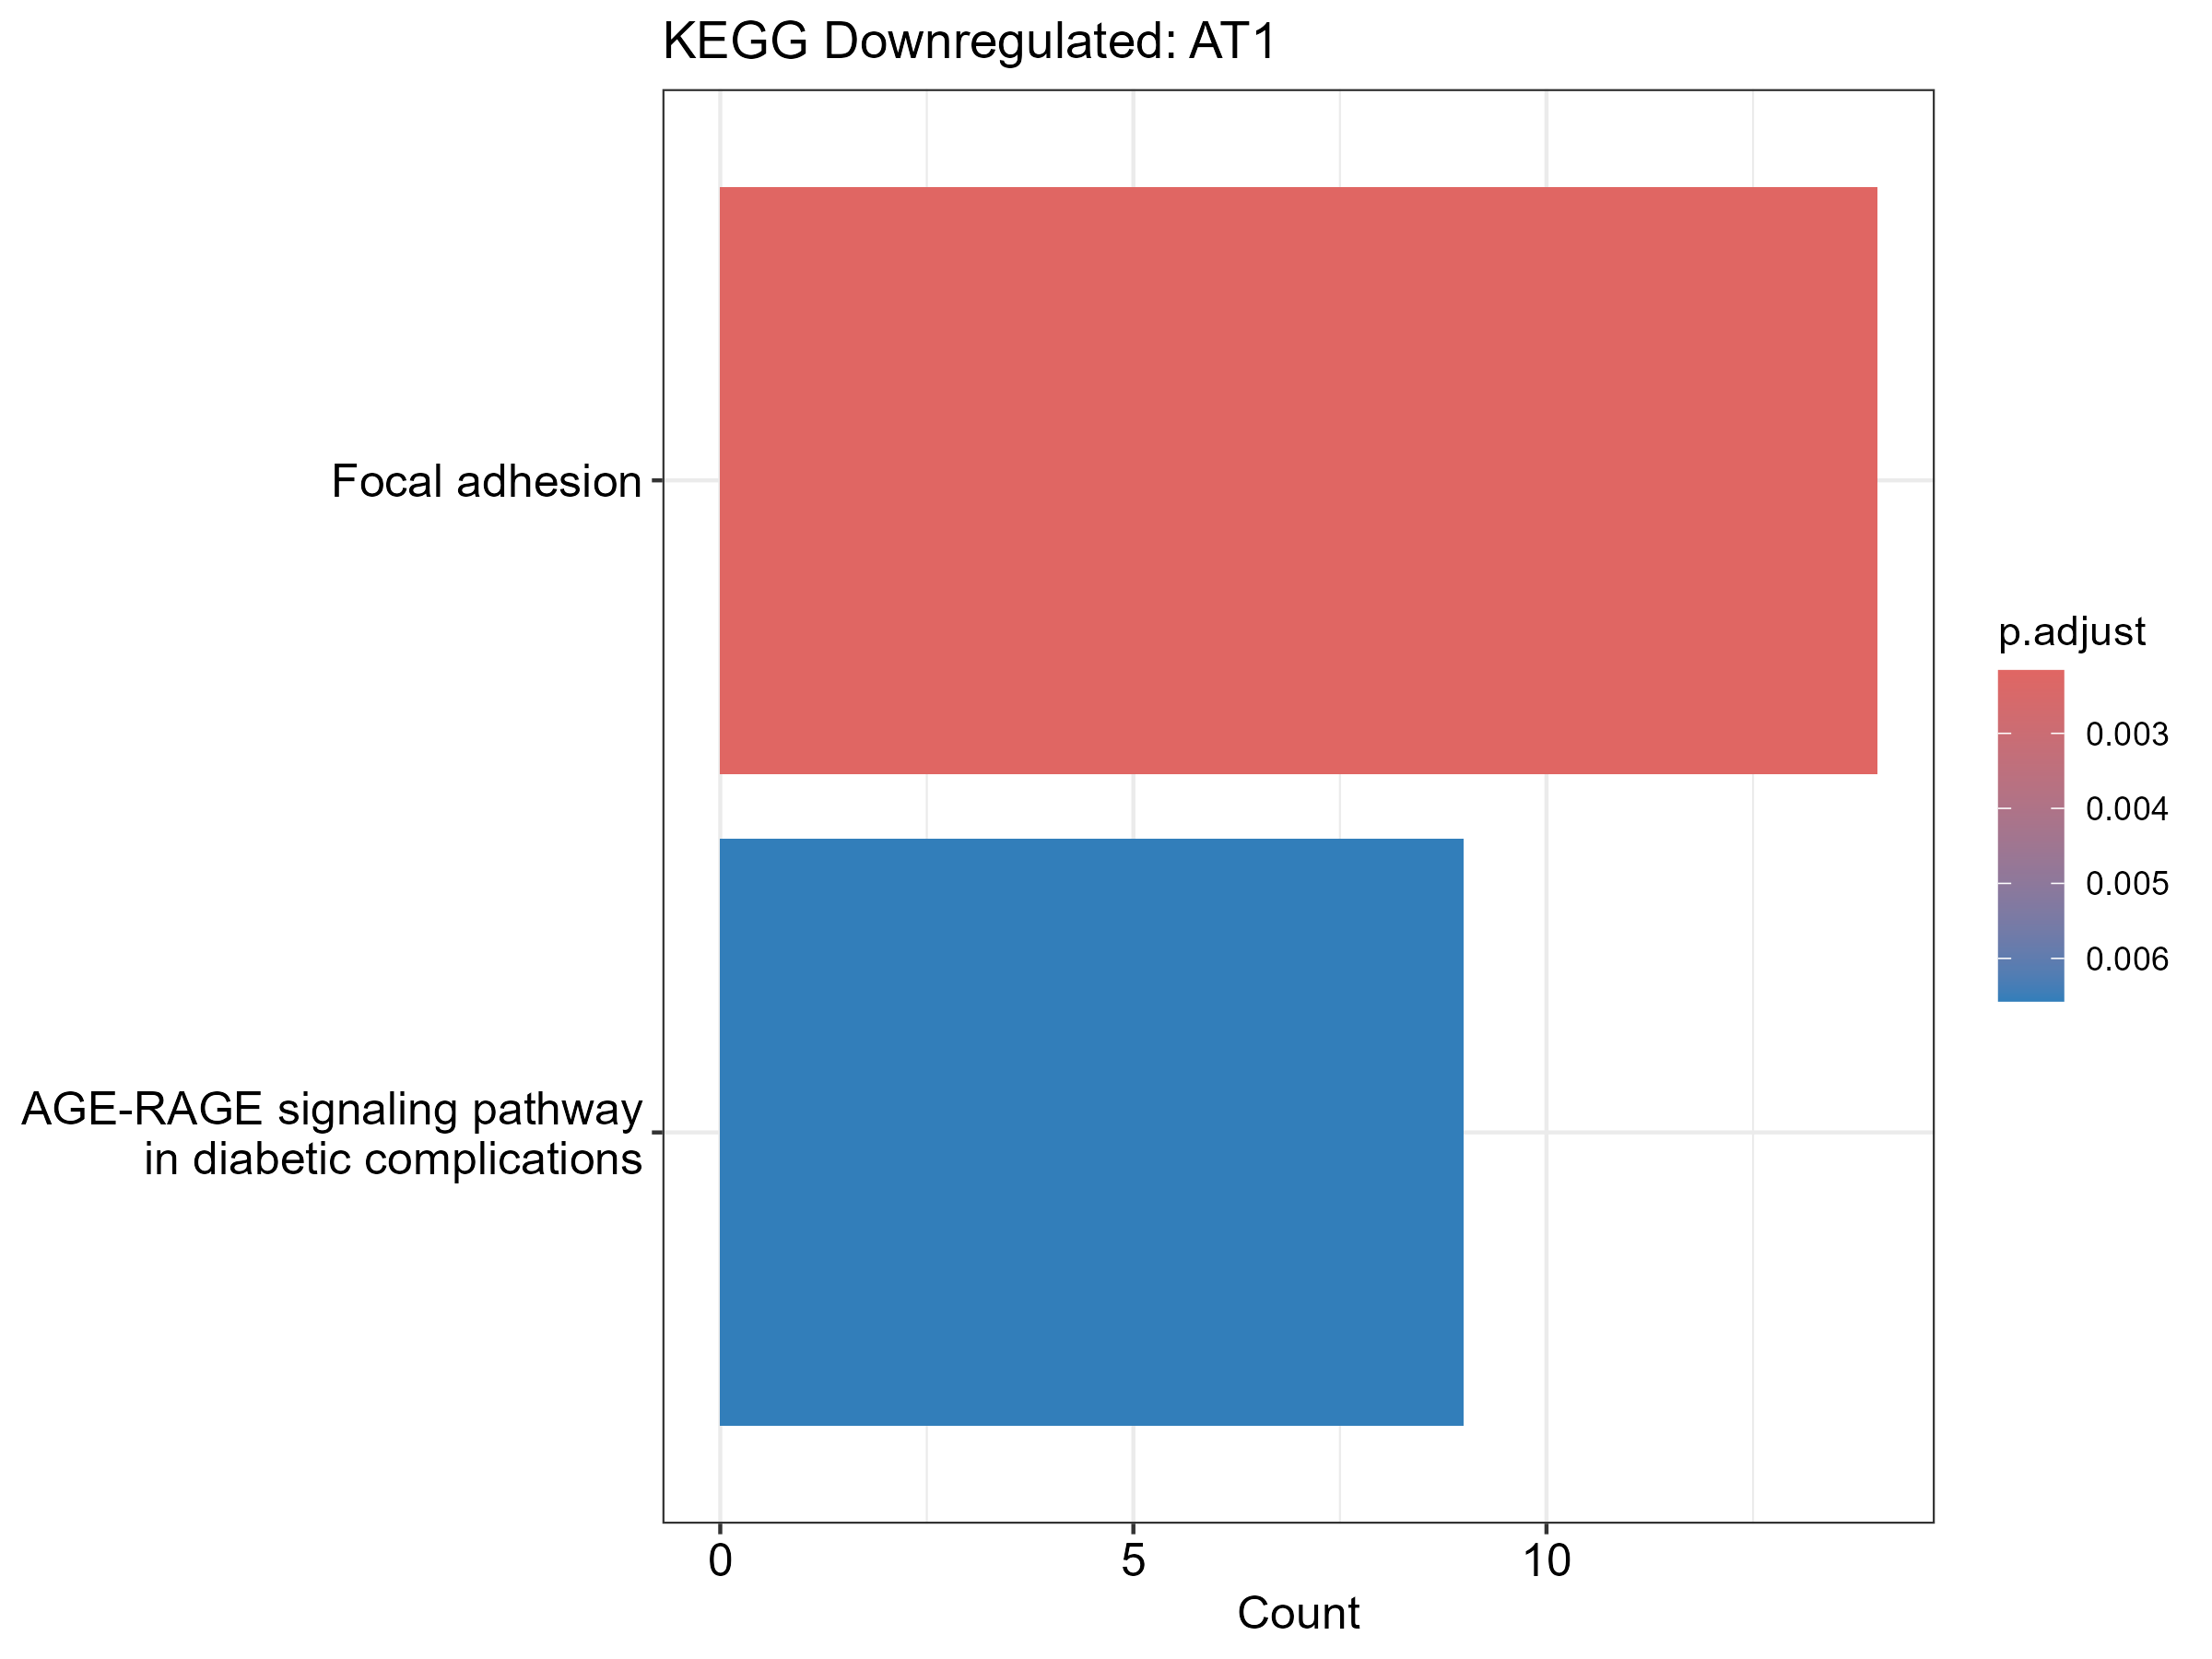

The table this chart was drawn from, first rows:
category, subcategory, ID, Description, GeneRatio, BgRatio, RichFactor, FoldEnrichment, zScore, pvalue, p.adjust, qvalue, geneID, Count
Cellular Processes, Cellular community - eukaryotes, hsa04510, Focal adhesion, 14/159, 203/9396, 0.06897, 4.075, 5.812, 8.250838449002e-06, 0.002162, 0.001902, 857/1956/8395/1286/5602/1285/824/7414/20…, 14
Human Diseases, Endocrine and metabolic disease, hsa04933, AGE-RAGE signaling pathway in diabetic c…, 9/159, 101/9396, 0.08911, 5.266, 5.655, 5.01527159805747e-05, 0.00657, 0.005781, 7048/1286/5602/1285/5581/3725/1287/51196…, 9
